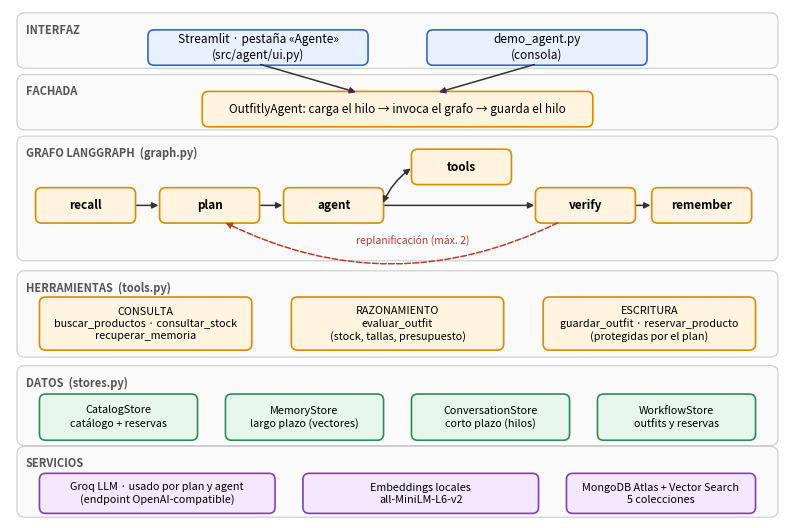

The script that saved this image:
"""Genera 01_arquitectura.png (diagrama de orquestación por capas). Uso: python generar_01_arquitectura.py"""
import matplotlib
matplotlib.use("Agg")
import matplotlib.pyplot as plt
from matplotlib.patches import FancyBboxPatch, FancyArrowPatch

COL = {"ui": ("#E8F0FE", "#3367D6"), "ag": ("#FFF4E0", "#E08A00"), "dt": ("#E7F6EC", "#2E8B57"), "ex": ("#F3E8FF", "#7E3FBF")}
fig, ax = plt.subplots(figsize=(10, 6.6))
ax.set_xlim(0, 100); ax.set_ylim(0, 66); ax.axis("off")

def box(x, y, w, h, text, kind, fs=8.5, bold=False):
    fc, ec = COL[kind]
    ax.add_patch(FancyBboxPatch((x, y), w, h, boxstyle="round,pad=0.2,rounding_size=0.8", fc=fc, ec=ec, lw=1.2))
    ax.text(x + w / 2, y + h / 2, text, ha="center", va="center", fontsize=fs, fontweight="bold" if bold else "normal", linespacing=1.25)
    return (x, y, w, h)

def layer(y, h, title):
    ax.add_patch(FancyBboxPatch((1, y), 98, h, boxstyle="round,pad=0.1,rounding_size=1", fc="#FAFAFA", ec="#CCCCCC", lw=0.8, zorder=0))
    ax.text(2, y + h - 1.3, title, fontsize=8, color="#555555", fontweight="bold", va="top")

def arrow(x1, y1, x2, y2, style="-|>", ls="-", rad=0.0, color="#333333", lw=1.1):
    ax.add_patch(FancyArrowPatch((x1, y1), (x2, y2), arrowstyle=style, mutation_scale=9, lw=lw, color=color, linestyle=ls,
                                 connectionstyle=f"arc3,rad={rad}", zorder=5))

# Capas
layer(58.5, 7, "INTERFAZ")
box(18, 59, 28, 4.2, "Streamlit · pestaña «Agente»\n(src/agent/ui.py)", "ui")
box(54, 59, 28, 4.2, "demo_agent.py\n(consola)", "ui")

layer(50.5, 7, "FACHADA")
box(25, 51, 50, 4.2, "OutfitlyAgent: carga el hilo → invoca el grafo → guarda el hilo", "ag")

layer(33.5, 16, "GRAFO LANGGRAPH  (graph.py)")
names = ["recall", "plan", "agent", "tools", "verify", "remember"]
xs = [3.5, 19.5, 35.5, 52, 68, 83]
ys = [38.5, 38.5, 38.5, 43.5, 38.5, 38.5]
pos = {}
for n, x, y in zip(names, xs, ys):
    pos[n] = box(x, y, 12.5, 4.2, n, "ag", bold=True)
mid = lambda n, side: {"r": (pos[n][0] + pos[n][2], pos[n][1] + pos[n][3] / 2), "l": (pos[n][0], pos[n][1] + pos[n][3] / 2),
                       "b": (pos[n][0] + pos[n][2] / 2, pos[n][1]), "t": (pos[n][0] + pos[n][2] / 2, pos[n][1] + pos[n][3])}[side]
arrow(*mid("recall", "r"), *mid("plan", "l")); arrow(*mid("plan", "r"), *mid("agent", "l"))
arrow(*mid("agent", "r"), *mid("tools", "l"), style="<|-|>", rad=-0.15)
arrow(*mid("agent", "r"), *mid("verify", "l"), rad=0.0)
arrow(*mid("verify", "r"), *mid("remember", "l"))
arrow(pos["verify"][0] + 3, pos["verify"][1], pos["plan"][0] + 8, pos["plan"][1], ls="--", rad=-0.25, color="#C0392B")

layer(21, 11, "HERRAMIENTAS  (tools.py)")
box(4, 22, 27, 6.5, "CONSULTA\nbuscar_productos · consultar_stock\nrecuperar_memoria", "ag", fs=7.8)
box(36.5, 22, 27, 6.5, "RAZONAMIENTO\nevaluar_outfit\n(stock, tallas, presupuesto)", "ag", fs=7.8)
box(69, 22, 27, 6.5, "ESCRITURA\nguardar_outfit · reservar_producto\n(protegidas por el plan)", "ag", fs=7.8)

layer(9.5, 10.2, "DATOS  (stores.py)")
box(4, 10.3, 20, 5.6, "CatalogStore\ncatálogo + reservas", "dt", fs=7.8)
box(28, 10.3, 20, 5.6, "MemoryStore\nlargo plazo (vectores)", "dt", fs=7.8)
box(52, 10.3, 20, 5.6, "ConversationStore\ncorto plazo (hilos)", "dt", fs=7.8)
box(76, 10.3, 20, 5.6, "WorkflowStore\noutfits y reservas", "dt", fs=7.8)

layer(0.2, 9, "SERVICIOS")
box(4, 0.8, 30, 4.8, "Groq LLM · usado por plan y agent\n(endpoint OpenAI-compatible)", "ex", fs=7.8)
box(38, 0.8, 30, 4.8, "Embeddings locales\nall-MiniLM-L6-v2", "ex", fs=7.8)
box(72, 0.8, 24, 4.8, "MongoDB Atlas + Vector Search\n5 colecciones", "ex", fs=7.8)

ax.text(52, 35.6, "replanificación (máx. 2)", fontsize=7.5, color="#C0392B", ha="center")
# Flechas entre capas
arrow(32, 59, 45, 55.2); arrow(68, 59, 55, 55.2)
plt.savefig("01_arquitectura.png", dpi=220, bbox_inches="tight", facecolor="white")
